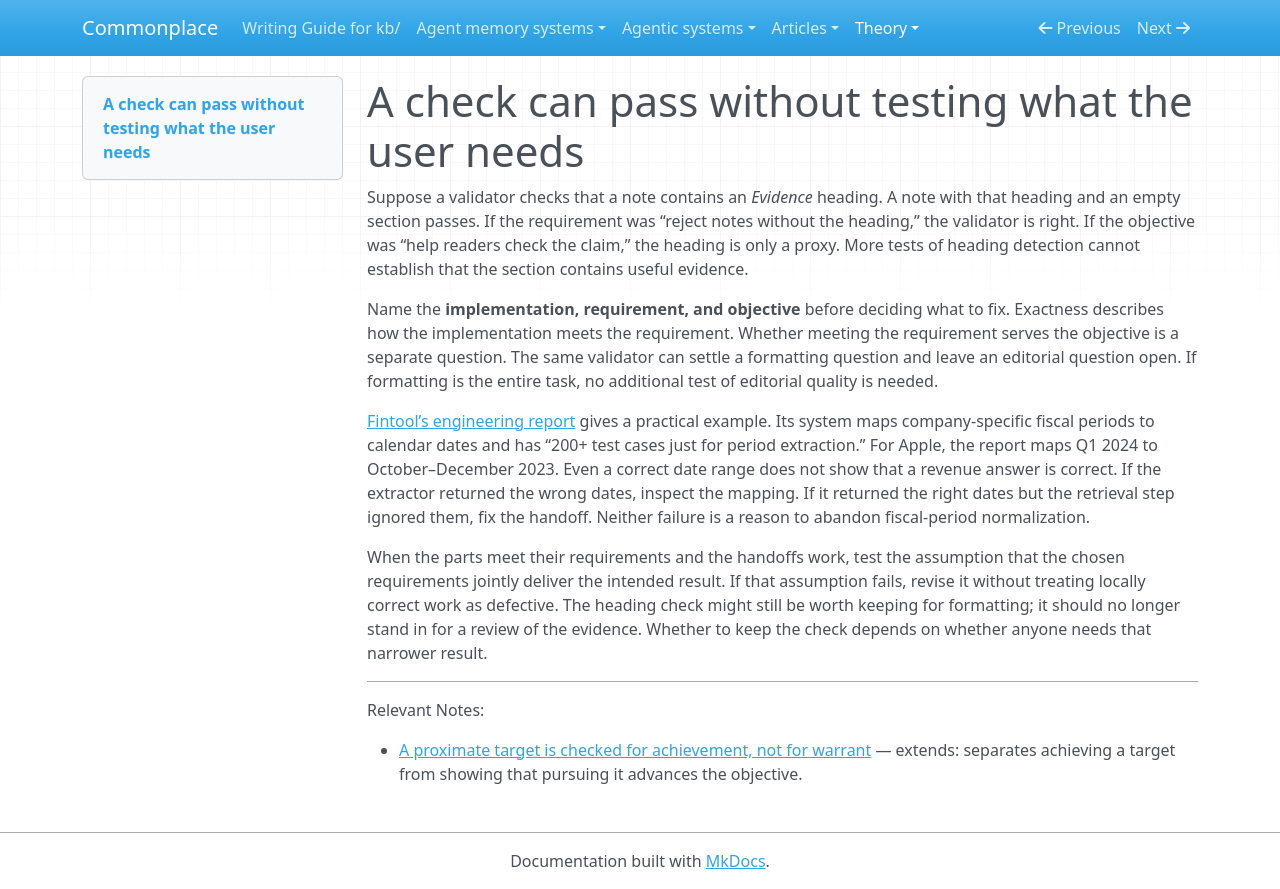

repository: zby/commonplace · page: theory/exact-implementation-does-not-validate-a-requirement/index.html · generator: mkdocs

---
description: "When a local check passes but the task fails, distinguish a faulty implementation, a failed handoff, and a requirement that never tested what the user needed."
type: types/note.md
traits: [title-as-claim]
tags: [learning-theory, constraining, evaluation]
---

# A check can pass without testing what the user needs

Suppose a validator checks that a note contains an *Evidence* heading. A note with that heading and an empty section passes. If the requirement was “reject notes without the heading,” the validator is right. If the objective was “help readers check the claim,” the heading is only a proxy. More tests of heading detection cannot establish that the section contains useful evidence.

Name the **implementation, requirement, and objective** before deciding what to fix. Exactness describes how the implementation meets the requirement. Whether meeting the requirement serves the objective is a separate question. The same validator can settle a formatting question and leave an editorial question open. If formatting is the entire task, no additional test of editorial quality is needed.

[Fintool’s engineering report](../sources/lessons-from-building-ai-agents-for-financial-services.ingest.md) gives a practical example. Its system maps company-specific fiscal periods to calendar dates and has “200+ test cases just for period extraction.” For Apple, the report maps Q1 2024 to October–December 2023. Even a correct date range does not show that a revenue answer is correct. If the extractor returned the wrong dates, inspect the mapping. If it returned the right dates but the retrieval step ignored them, fix the handoff. Neither failure is a reason to abandon fiscal-period normalization.

When the parts meet their requirements and the handoffs work, test the assumption that the chosen requirements jointly deliver the intended result. If that assumption fails, revise it without treating locally correct work as defective. The heading check might still be worth keeping for formatting; it should no longer stand in for a review of the evidence. Whether to keep the check depends on whether anyone needs that narrower result.

---

Relevant Notes:

- [A proximate target is checked for achievement, not for warrant](./a-proximate-target-is-checked-for-achievement-not-for-warrant.md) — extends: separates achieving a target from showing that pursuing it advances the objective.
